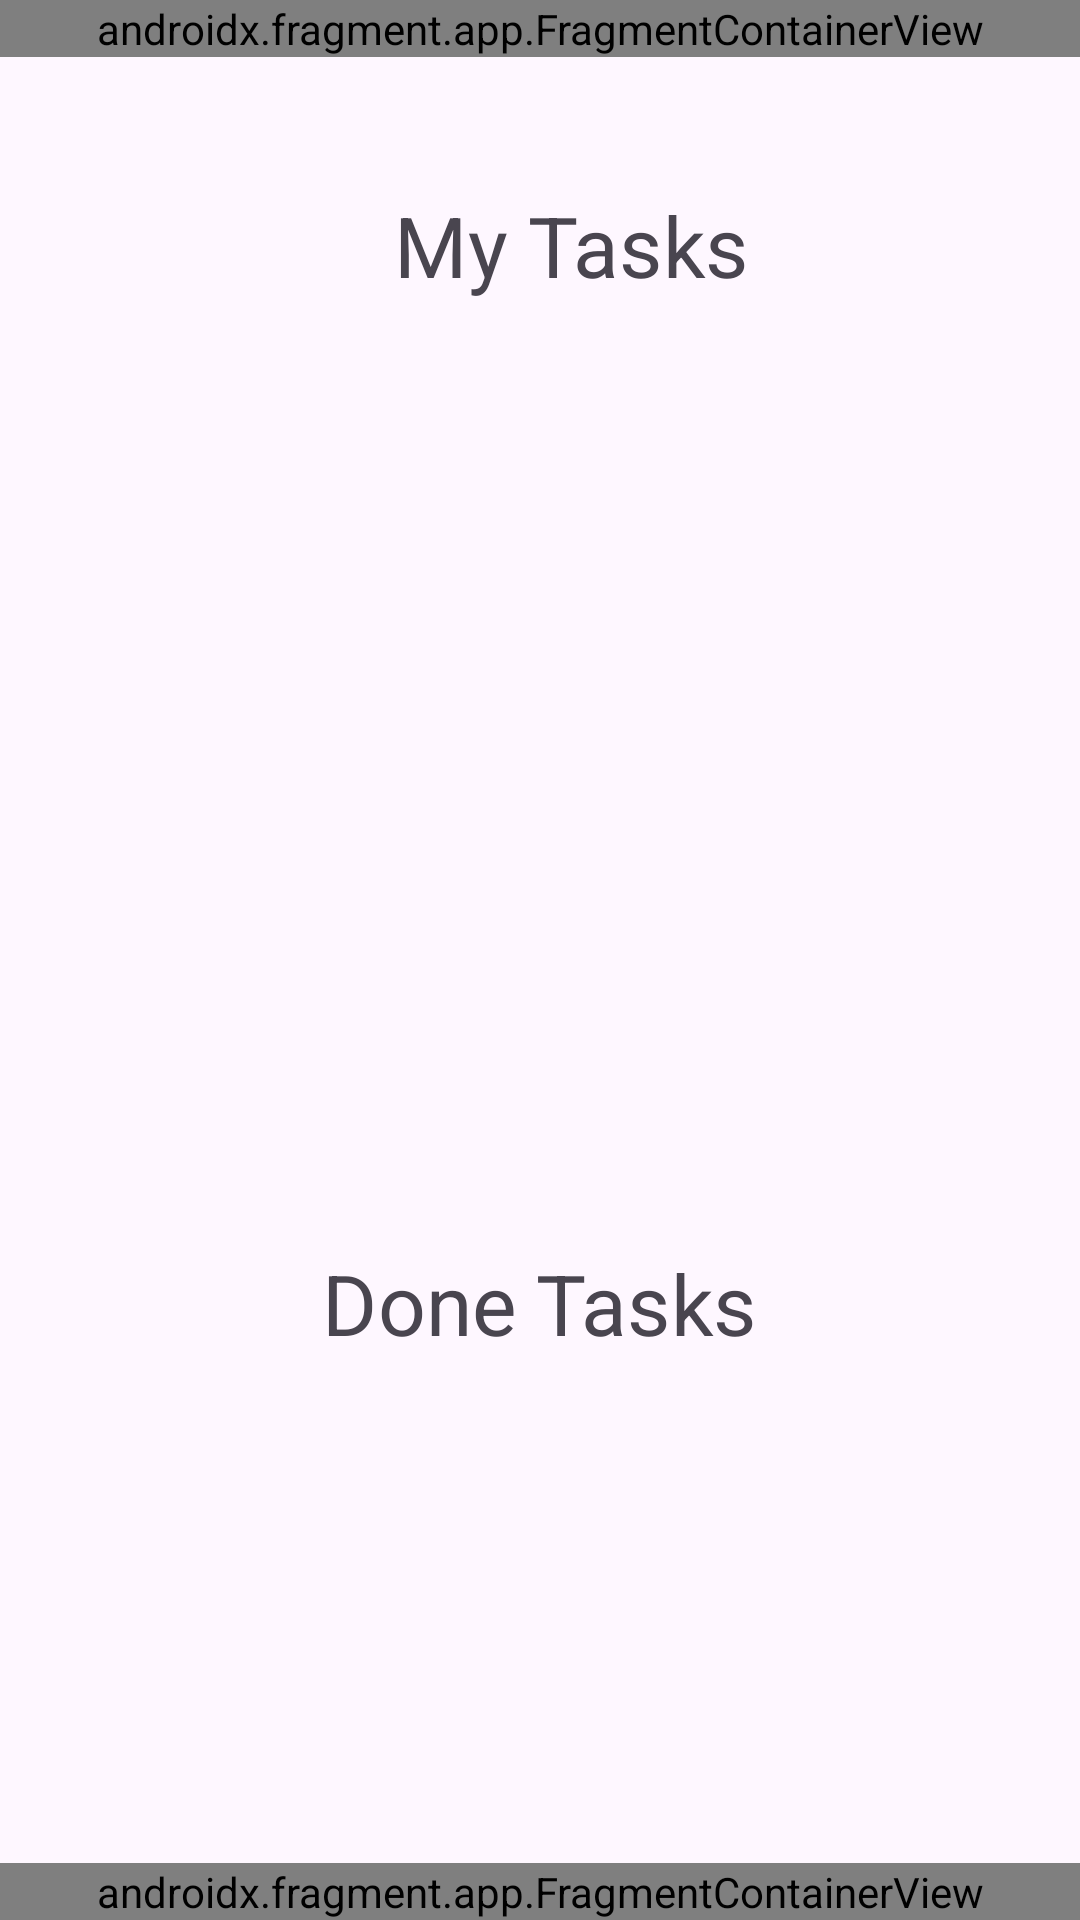

Write the Android layout XML for this screen, with the resource values it uses.
<!-- AndroidManifest.xml: application theme Theme.NASATaskMaster -->
<!-- res/layout/activity_task_more_screen.xml -->
<?xml version="1.0" encoding="utf-8"?>
<androidx.constraintlayout.widget.ConstraintLayout xmlns:android="http://schemas.android.com/apk/res/android"
    xmlns:app="http://schemas.android.com/apk/res-auto"
    xmlns:tools="http://schemas.android.com/tools"
    android:id="@+id/main"
    android:layout_width="match_parent"
    android:layout_height="match_parent"
    tools:context=".TaskMoreScreen">

    <androidx.fragment.app.FragmentContainerView
        android:id="@+id/navigationBar8"
        android:name="com.example.nasa_taskmaster.Navigation_Bar"
        android:layout_width="0dp"
        android:layout_height="wrap_content"
        android:visibility="visible"
        app:layout_constraintBottom_toBottomOf="parent"
        app:layout_constraintEnd_toEndOf="parent"
        app:layout_constraintStart_toStartOf="parent"
        tools:layout="@layout/fragment_navigation__bar" />

    <androidx.fragment.app.FragmentContainerView
        android:id="@+id/topNavBar"
        android:name="com.example.nasa_taskmaster.TopNavBar"
        android:layout_width="0dp"
        android:layout_height="wrap_content"
        app:layout_constraintEnd_toEndOf="parent"
        app:layout_constraintStart_toStartOf="parent"
        app:layout_constraintTop_toTopOf="parent"
        tools:layout="@layout/fragment_top_nav_bar" />

    <TextView
        android:id="@+id/taskScreenHeader"
        android:layout_width="61dp"
        android:layout_height="19dp"
        android:layout_marginTop="72dp"
        android:scaleX="2"
        android:scaleY="2"
        android:text="My Tasks"
        app:layout_constraintBottom_toBottomOf="parent"
        app:layout_constraintEnd_toEndOf="parent"
        app:layout_constraintStart_toStartOf="@+id/recyclerView"
        app:layout_constraintTop_toTopOf="parent"
        app:layout_constraintVertical_bias="0.0" />

    <androidx.recyclerview.widget.RecyclerView
        android:id="@+id/recyclerView"
        android:layout_width="0dp"
        android:layout_height="300dp"
        android:layout_marginStart="24dp"
        android:layout_marginTop="16dp"
        android:layout_marginEnd="24dp"
        android:layout_marginBottom="128dp"
        android:scrollbars="vertical"
        app:layout_constraintBottom_toBottomOf="parent"
        app:layout_constraintEnd_toEndOf="parent"
        app:layout_constraintHorizontal_bias="1.0"
        app:layout_constraintStart_toStartOf="parent"
        app:layout_constraintTop_toBottomOf="@+id/taskScreenHeader"
        app:layout_constraintVertical_bias="0.0"
        tools:listitem="@layout/fragment_task" >

    </androidx.recyclerview.widget.RecyclerView>

    <androidx.recyclerview.widget.RecyclerView
        android:id="@+id/recyclerviewPast"
        android:layout_width="0dp"
        android:layout_height="0dp"
        android:layout_marginTop="38dp"
        android:layout_marginBottom="64dp"
        app:layout_constraintBottom_toBottomOf="parent"
        app:layout_constraintEnd_toEndOf="parent"
        app:layout_constraintStart_toStartOf="parent"
        app:layout_constraintTop_toBottomOf="@+id/recyclerView"
        tools:listitem="@layout/fragment_task">

    </androidx.recyclerview.widget.RecyclerView>

    <TextView
        android:id="@+id/pastTaskHeader"
        android:layout_width="wrap_content"
        android:layout_height="wrap_content"
        android:layout_marginTop="16dp"
        android:scaleX="2"
        android:scaleY="2"
        android:text="Done Tasks"
        app:layout_constraintBottom_toTopOf="@+id/recyclerviewPast"
        app:layout_constraintEnd_toEndOf="parent"
        app:layout_constraintStart_toStartOf="parent"
        app:layout_constraintTop_toBottomOf="@+id/recyclerView" />

</androidx.constraintlayout.widget.ConstraintLayout>
<!-- res/layout/fragment_navigation__bar.xml (included above) -->
<?xml version="1.0" encoding="utf-8"?>
<androidx.constraintlayout.widget.ConstraintLayout
    xmlns:android="http://schemas.android.com/apk/res/android"
    xmlns:app="http://schemas.android.com/apk/res-auto"
    android:layout_width="match_parent"
    android:layout_height="wrap_content"
    android:background="@color/white"
    android:elevation="8dp">

    
    <View
        android:id="@+id/navTopBorder"
        android:layout_width="0dp"
        android:layout_height="1dp"
        android:background="#E0E0E0"
        app:layout_constraintTop_toTopOf="parent"
        app:layout_constraintStart_toStartOf="parent"
        app:layout_constraintEnd_toEndOf="parent" />

    
    <LinearLayout
        android:id="@+id/settingsNavItem"
        android:layout_width="0dp"
        android:layout_height="64dp"
        android:orientation="vertical"
        android:gravity="center"
        android:paddingTop="8dp"
        android:paddingBottom="6dp"
        android:background="?attr/selectableItemBackgroundBorderless"
        app:layout_constraintTop_toBottomOf="@id/navTopBorder"
        app:layout_constraintBottom_toBottomOf="parent"
        app:layout_constraintStart_toStartOf="parent"
        app:layout_constraintEnd_toStartOf="@id/homeNavItem"
        app:layout_constraintHorizontal_weight="1">

        <ImageButton
            android:id="@+id/SettingsButton"
            android:layout_width="24dp"
            android:layout_height="24dp"
            android:background="@null"
            android:contentDescription="Settings"
            android:src="@drawable/settings"
            app:tint="#616161" />

        <TextView
            android:layout_width="wrap_content"
            android:layout_height="wrap_content"
            android:text="Settings"
            android:textSize="10sp"
            android:textColor="#616161"
            android:layout_marginTop="4dp" />
    </LinearLayout>

    
    <LinearLayout
        android:id="@+id/homeNavItem"
        android:layout_width="0dp"
        android:layout_height="64dp"
        android:orientation="vertical"
        android:gravity="center"
        android:paddingTop="8dp"
        android:paddingBottom="6dp"
        android:background="?attr/selectableItemBackgroundBorderless"
        app:layout_constraintTop_toBottomOf="@id/navTopBorder"
        app:layout_constraintBottom_toBottomOf="parent"
        app:layout_constraintStart_toEndOf="@id/settingsNavItem"
        app:layout_constraintEnd_toStartOf="@id/equipmentNavItem"
        app:layout_constraintHorizontal_weight="1">

        <ImageButton
            android:id="@+id/HomeButton"
            android:layout_width="24dp"
            android:layout_height="24dp"
            android:background="@null"
            android:contentDescription="Home"
            android:src="@drawable/home"
            app:tint="@color/JohnDeereGreen" />

        <TextView
            android:layout_width="wrap_content"
            android:layout_height="wrap_content"
            android:text="Home"
            android:textSize="10sp"
            android:textColor="@color/JohnDeereGreen"
            android:textStyle="bold"
            android:layout_marginTop="4dp" />
    </LinearLayout>

    
    <LinearLayout
        android:id="@+id/equipmentNavItem"
        android:layout_width="0dp"
        android:layout_height="64dp"
        android:orientation="vertical"
        android:gravity="center"
        android:paddingTop="8dp"
        android:paddingBottom="6dp"
        android:background="?attr/selectableItemBackgroundBorderless"
        app:layout_constraintTop_toBottomOf="@id/navTopBorder"
        app:layout_constraintBottom_toBottomOf="parent"
        app:layout_constraintStart_toEndOf="@id/homeNavItem"
        app:layout_constraintEnd_toStartOf="@id/mapNavItem"
        app:layout_constraintHorizontal_weight="1">

        <ImageButton
            android:id="@+id/EquipmentButton"
            android:layout_width="24dp"
            android:layout_height="24dp"
            android:background="@null"
            android:contentDescription="Equipment"
            android:src="@android:drawable/ic_menu_manage"
            app:tint="#616161" />

        <TextView
            android:layout_width="wrap_content"
            android:layout_height="wrap_content"
            android:text="Equipment"
            android:textSize="10sp"
            android:textColor="#616161"
            android:layout_marginTop="4dp" />
    </LinearLayout>

    
    <LinearLayout
        android:id="@+id/mapNavItem"
        android:layout_width="0dp"
        android:layout_height="64dp"
        android:orientation="vertical"
        android:gravity="center"
        android:paddingTop="8dp"
        android:paddingBottom="6dp"
        android:background="?attr/selectableItemBackgroundBorderless"
        app:layout_constraintTop_toBottomOf="@id/navTopBorder"
        app:layout_constraintBottom_toBottomOf="parent"
        app:layout_constraintStart_toEndOf="@id/equipmentNavItem"
        app:layout_constraintEnd_toEndOf="parent"
        app:layout_constraintHorizontal_weight="1">

        <ImageButton
            android:id="@+id/MapButton"
            android:layout_width="24dp"
            android:layout_height="24dp"
            android:background="@null"
            android:contentDescription="Map"
            android:src="@android:drawable/ic_dialog_map"
            app:tint="#616161" />

        <TextView
            android:layout_width="wrap_content"
            android:layout_height="wrap_content"
            android:text="Map"
            android:textSize="10sp"
            android:textColor="#616161"
            android:layout_marginTop="4dp" />
    </LinearLayout>

</androidx.constraintlayout.widget.ConstraintLayout>
<!-- res/layout/fragment_top_nav_bar.xml (included above) -->
<?xml version="1.0" encoding="utf-8"?>
<androidx.constraintlayout.widget.ConstraintLayout xmlns:android="http://schemas.android.com/apk/res/android"
    xmlns:app="http://schemas.android.com/apk/res-auto"
    xmlns:tools="http://schemas.android.com/tools"
    android:id="@+id/topNavBarFrame"
    android:layout_width="match_parent"
    android:layout_height="wrap_content"
    android:background="#40B0B0B0"
    tools:context=".TopNavBar">

    
    <ImageButton
        android:id="@+id/BackButton"
        android:layout_width="0dp"
        android:layout_height="54dp"
        android:contentDescription="Settings Button"
        app:tint="#000000"
        android:src="@android:drawable/ic_menu_close_clear_cancel"
        app:layout_constraintBottom_toBottomOf="parent"
        app:layout_constraintHorizontal_weight="1"
        app:layout_constraintStart_toStartOf="parent"/>

    <ImageButton
        android:id="@+id/CommunicationButton"
        android:layout_width="0dp"
        android:layout_height="54dp"
        android:contentDescription="Comms Button"
        android:src="@android:drawable/ic_menu_send"
        app:layout_constraintEnd_toEndOf="parent"
        app:layout_constraintHorizontal_weight="1"
        app:layout_constraintTop_toTopOf="parent"
        app:tint="#000000"/>



</androidx.constraintlayout.widget.ConstraintLayout>
<!-- res/layout/fragment_task.xml (included above) -->
<?xml version="1.0" encoding="utf-8"?>
<androidx.constraintlayout.widget.ConstraintLayout xmlns:android="http://schemas.android.com/apk/res/android"
    xmlns:app="http://schemas.android.com/apk/res-auto"
    xmlns:tools="http://schemas.android.com/tools"
    android:id="@+id/frameLayout"
    android:layout_width="match_parent"
    android:layout_height="wrap_content"
    tools:context=".TaskFragment">

    <Button
        android:id="@+id/ViewMoreButton"
        android:layout_width="wrap_content"
        android:layout_height="wrap_content"
        android:layout_marginTop="16dp"
        android:layout_marginEnd="32dp"
        android:text="View More"
        app:layout_constraintEnd_toEndOf="parent"
        app:layout_constraintHorizontal_bias="1.0"
        app:layout_constraintStart_toStartOf="parent"
        app:layout_constraintTop_toTopOf="parent" />

    <TextView
        android:id="@+id/taskNameView"
        android:layout_width="wrap_content"
        android:layout_height="wrap_content"
        android:layout_marginTop="28dp"
        android:text="Task Name"
        app:layout_constraintEnd_toStartOf="@+id/ViewMoreButton"
        app:layout_constraintHorizontal_bias="0.376"
        app:layout_constraintStart_toStartOf="parent"
        app:layout_constraintTop_toTopOf="parent" />

</androidx.constraintlayout.widget.ConstraintLayout>
<!-- resources referenced by this layout -->
<resources>
  <color name="JohnDeereGreen"> #367C2B </color>
  <color name="white">#000000 </color>
  <style name="Theme.NASATaskMaster" parent="Base.Theme.NASATaskMaster" />
  <style name="Base.Theme.NASATaskMaster" parent="Theme.Material3.DayNight.NoActionBar">
          
          
      </style>
</resources>
